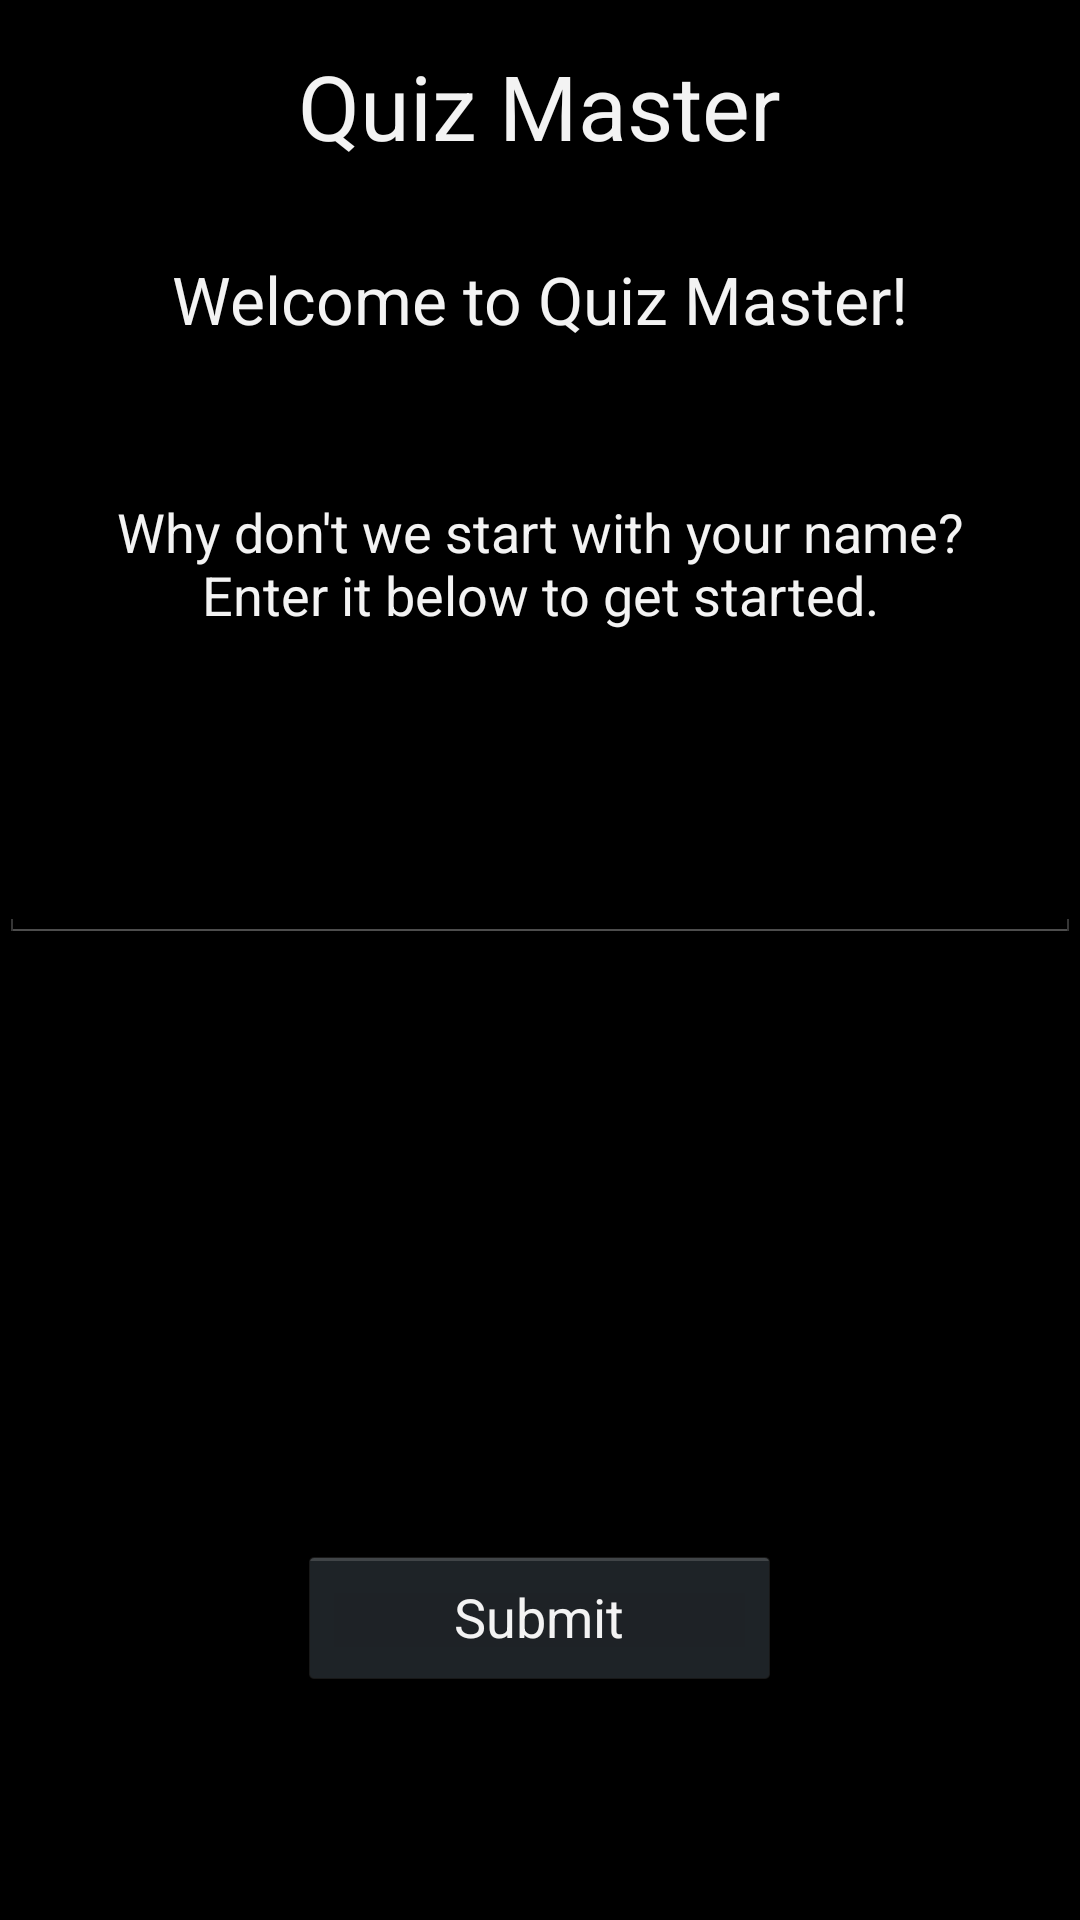

This screen was rendered from an Android layout file. Write that file and the resources it references.
<!-- AndroidManifest.xml: application theme default_activity_theme -->
<!-- res/layout/activity_name.xml -->
<RelativeLayout xmlns:android="http://schemas.android.com/apk/res/android"
    xmlns:tools="http://schemas.android.com/tools"
    android:layout_width="match_parent"
    android:layout_height="match_parent"
    android:paddingLeft="@dimen/activity_horizontal_margin"
    android:paddingRight="@dimen/activity_horizontal_margin"
    android:paddingTop="@dimen/activity_vertical_margin"
    android:paddingBottom="@dimen/activity_vertical_margin"
    tools:context=".NameActivity">

    <TextView
        android:layout_width="wrap_content"
        android:layout_height="wrap_content"
        android:textAppearance="?android:attr/textAppearanceLarge"
        android:text="@string/welcome"
        android:gravity="center"
        android:id="@+id/textView"
        android:singleLine="true"
        android:layout_marginTop="85dp"
        android:layout_centerHorizontal="true"
        android:layout_marginBottom="93dp" />

    <EditText
        android:layout_width="wrap_content"
        android:layout_height="wrap_content"
        android:id="@+id/editText"
        android:gravity="center_vertical"
        android:layout_centerHorizontal="true"
        android:layout_marginTop="275dp"
        android:layout_alignParentEnd="true"
        android:layout_alignParentStart="true"
        android:inputType="text"
        android:maxLines="1"
        android:maxLength="20" />

    <Button
        android:layout_width="wrap_content"
        android:layout_height="wrap_content"
        android:text="Submit"
        android:id="@+id/btnAnswer4"
        android:layout_marginBottom="77dp"
        android:gravity="center|center_horizontal"
        android:layout_alignParentBottom="true"
        android:layout_alignRight="@+id/textView2"
        android:layout_alignEnd="@+id/textView2"
        android:layout_alignLeft="@+id/textView2"
        android:layout_alignStart="@+id/textView2" />

    <TextView
        android:layout_width="wrap_content"
        android:layout_height="wrap_content"
        android:textAppearance="?android:attr/textAppearanceLarge"
        android:text="@string/app_name"
        android:id="@+id/textView2"
        android:textSize="30dp"
        android:layout_marginTop="15dp"
        android:gravity="center|center_vertical"
        android:layout_alignWithParentIfMissing="false"
        android:layout_centerHorizontal="true" />

    <TextView
        android:layout_width="wrap_content"
        android:layout_height="wrap_content"
        android:textAppearance="?android:attr/textAppearanceMedium"
        android:text="@string/get_name"
        android:id="@+id/textView3"
        android:layout_marginTop="165dp"
        android:layout_centerHorizontal="true"
        android:gravity="center|center_vertical|center_horizontal|fill_vertical" />

</RelativeLayout>
<!-- resources referenced by this layout -->
<resources>
  <string name="app_name">Quiz Master</string>
  <string name="get_name">Why don\'t we start with your name?\nEnter it below to get started.</string>
  <string name="welcome">Welcome to Quiz Master!</string>
  <style name="default_activity_theme" parent="@android:style/Theme.Holo" />
</resources>
